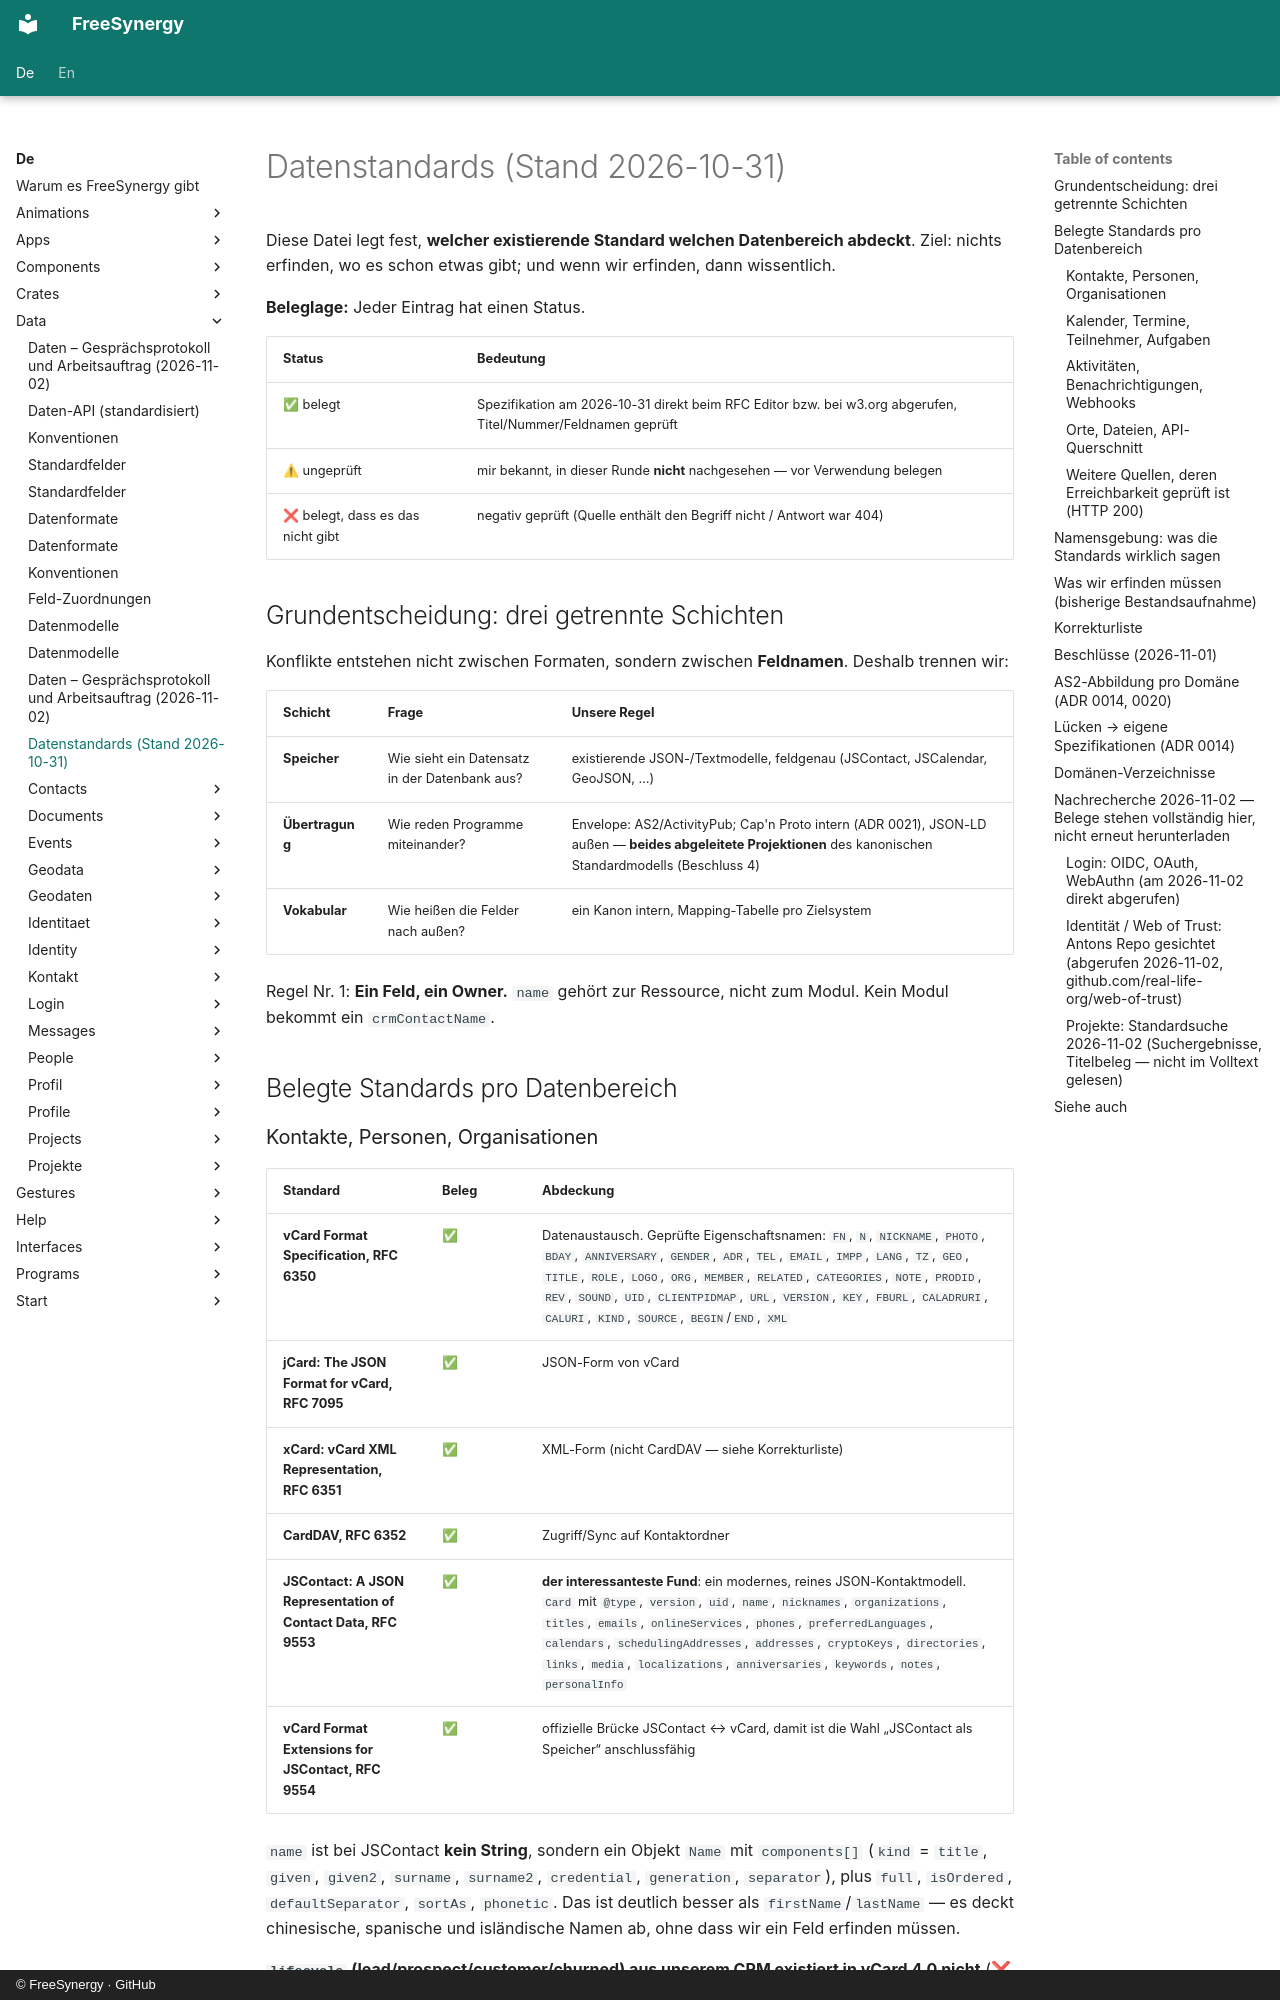

repository: FreeSynergy/fs-documentation · page: de/data/standards/index.html · generator: mkdocs · copyright: © FreeSynergy · GitHub

# Datenstandards (Stand 2026-10-31)

Diese Datei legt fest, **welcher existierende Standard welchen Datenbereich abdeckt**. Ziel: nichts erfinden, wo es schon etwas gibt; und wenn wir erfinden, dann wissentlich.

**Beleglage:** Jeder Eintrag hat einen Status.

| Status | Bedeutung |
|--------|-----------|
| ✅ belegt | Spezifikation am 2026-10-31 direkt beim RFC Editor bzw. bei w3.org abgerufen, Titel/Nummer/Feldnamen geprüft |
| ⚠ ungeprüft | mir bekannt, in dieser Runde **nicht** nachgesehen — vor Verwendung belegen |
| ❌ belegt, dass es das nicht gibt | negativ geprüft (Quelle enthält den Begriff nicht / Antwort war 404) |

## Grundentscheidung: drei getrennte Schichten

Konflikte entstehen nicht zwischen Formaten, sondern zwischen **Feldnamen**. Deshalb trennen wir:

| Schicht | Frage | Unsere Regel |
|---------|-------|--------------|
| **Speicher** | Wie sieht ein Datensatz in der Datenbank aus? | existierende JSON-/Textmodelle, feldgenau (JSContact, JSCalendar, GeoJSON, …) |
| **Übertragung** | Wie reden Programme miteinander? | Envelope: AS2/ActivityPub; Cap'n Proto intern (ADR 0021), JSON-LD außen — **beides abgeleitete Projektionen** des kanonischen Standardmodells (Beschluss 4) |
| **Vokabular** | Wie heißen die Felder nach außen? | ein Kanon intern, Mapping-Tabelle pro Zielsystem |

Regel Nr. 1: **Ein Feld, ein Owner.** `name` gehört zur Ressource, nicht zum Modul. Kein Modul bekommt ein `crmContactName`.

## Belegte Standards pro Datenbereich

### Kontakte, Personen, Organisationen

| Standard | Beleg | Abdeckung |
|----------|-------|-----------|
| **vCard Format Specification, RFC 6350** | ✅ | Datenaustausch. Geprüfte Eigenschaftsnamen: `FN`, `N`, `NICKNAME`, `PHOTO`, `BDAY`, `ANNIVERSARY`, `GENDER`, `ADR`, `TEL`, `EMAIL`, `IMPP`, `LANG`, `TZ`, `GEO`, `TITLE`, `ROLE`, `LOGO`, `ORG`, `MEMBER`, `RELATED`, `CATEGORIES`, `NOTE`, `PRODID`, `REV`, `SOUND`, `UID`, `CLIENTPIDMAP`, `URL`, `VERSION`, `KEY`, `FBURL`, `CALADRURI`, `CALURI`, `KIND`, `SOURCE`, `BEGIN`/`END`, `XML` |
| **jCard: The JSON Format for vCard, RFC 7095** | ✅ | JSON-Form von vCard |
| **xCard: vCard XML Representation, RFC 6351** | ✅ | XML-Form (nicht CardDAV — siehe Korrekturliste) |
| **CardDAV, RFC 6352** | ✅ | Zugriff/Sync auf Kontaktordner |
| **JSContact: A JSON Representation of Contact Data, RFC 9553** | ✅ | **der interessanteste Fund**: ein modernes, reines JSON-Kontaktmodell. `Card` mit `@type`, `version`, `uid`, `name`, `nicknames`, `organizations`, `titles`, `emails`, `onlineServices`, `phones`, `preferredLanguages`, `calendars`, `schedulingAddresses`, `addresses`, `cryptoKeys`, `directories`, `links`, `media`, `localizations`, `anniversaries`, `keywords`, `notes`, `personalInfo` |
| **vCard Format Extensions for JSContact, RFC 9554** | ✅ | offizielle Brücke JSContact ↔ vCard, damit ist die Wahl „JSContact als Speicher“ anschlussfähig |

`name` ist bei JSContact **kein String**, sondern ein Objekt `Name` mit `components[]` (`kind` = `title`, `given`, `given2`, `surname`, `surname2`, `credential`, `generation`, `separator`), plus `full`, `isOrdered`, `defaultSeparator`, `sortAs`, `phonetic`. Das ist deutlich besser als `firstName`/`lastName` — es deckt chinesische, spanische und isländische Namen ab, ohne dass wir ein Feld erfinden müssen.

**`lifecycle` (lead/prospect/customer/churned) aus unserem CRM existiert in vCard 4.0 nicht** (❌ belegt: Begriff kommt in RFC 6350 nirgends vor). Das ist eine echte Lücke — siehe „Was wir erfinden müssen“.
